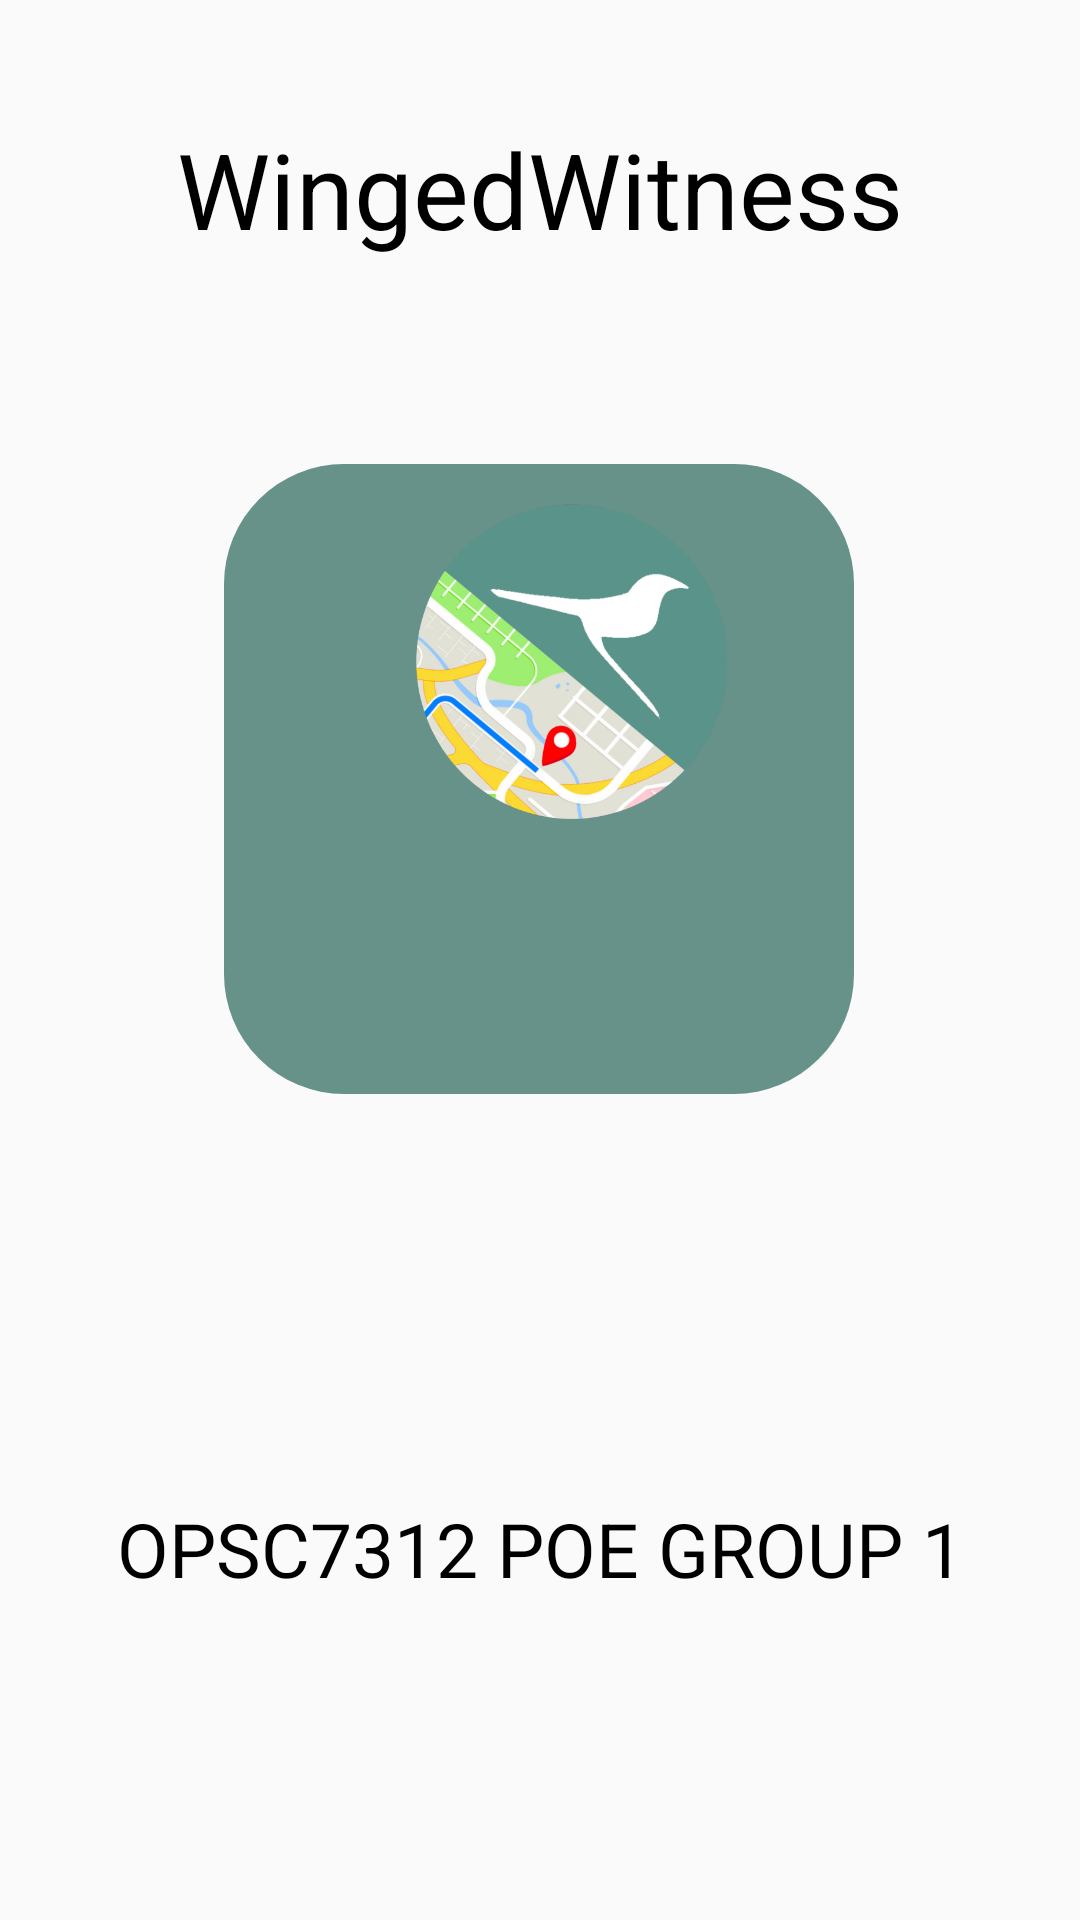

Android layout source for this screen:
<!-- AndroidManifest.xml: application theme AppTheme -->
<!-- res/layout/activity_openingpage.xml -->
<?xml version="1.0" encoding="utf-8"?>
<androidx.constraintlayout.widget.ConstraintLayout xmlns:android="http://schemas.android.com/apk/res/android"
    xmlns:app="http://schemas.android.com/apk/res-auto"
    android:layout_width="match_parent"
    android:layout_height="match_parent">

    <TextView
        android:id="@+id/Heading"
        android:layout_width="311dp"
        android:layout_height="57dp"
        android:text="WingedWitness"
        android:textAlignment="center"
        android:textColor="@color/black"
        android:textSize="35sp"
        app:layout_constraintBottom_toBottomOf="parent"
        app:layout_constraintEnd_toEndOf="parent"
        app:layout_constraintStart_toStartOf="parent"
        app:layout_constraintTop_toTopOf="parent"
        app:layout_constraintVertical_bias="0.068" />

    <TextView
        android:id="@+id/OPSC"
        android:layout_width="299dp"
        android:layout_height="52dp"
        android:text="OPSC7312 POE GROUP 1"
        android:textAlignment="center"
        android:textColor="@color/black"
        android:textSize="25dp"
        app:layout_constraintBottom_toBottomOf="parent"
        app:layout_constraintEnd_toEndOf="parent"
        app:layout_constraintStart_toStartOf="parent"
        app:layout_constraintTop_toTopOf="parent"
        app:layout_constraintVertical_bias="0.849" />

    <ImageView
        android:layout_width="210dp"
        android:layout_height="210dp"
        android:background="@drawable/rounded_button"
        app:layout_constraintBottom_toBottomOf="parent"
        app:layout_constraintEnd_toEndOf="parent"
        app:layout_constraintHorizontal_bias="0.497"
        app:layout_constraintStart_toStartOf="parent"
        app:layout_constraintTop_toBottomOf="@+id/Heading"
        app:layout_constraintVertical_bias="0.174"
        android:src="@drawable/icon"/>

</androidx.constraintlayout.widget.ConstraintLayout>
<!-- resources referenced by this layout -->
<resources>
  <color name="black">#FF000000</color>
  <!-- drawable icon: png bitmap (drawable, 184065 bytes) -->
  <!-- drawable rounded_button (drawable) -->
  <?xml version="1.0" encoding="utf-8"?>
  <shape xmlns:android="http://schemas.android.com/apk/res/android">
      <solid android:color="#679289" /> 
      <corners android:radius="40dp" /> 
  </shape>
  <style name="AppTheme" parent="Theme.AppCompat.Light.DarkActionBar">
          <item name="colorPrimary">#679289</item>
          <item name="colorPrimaryDark">#3B625F</item>
      </style>
</resources>
